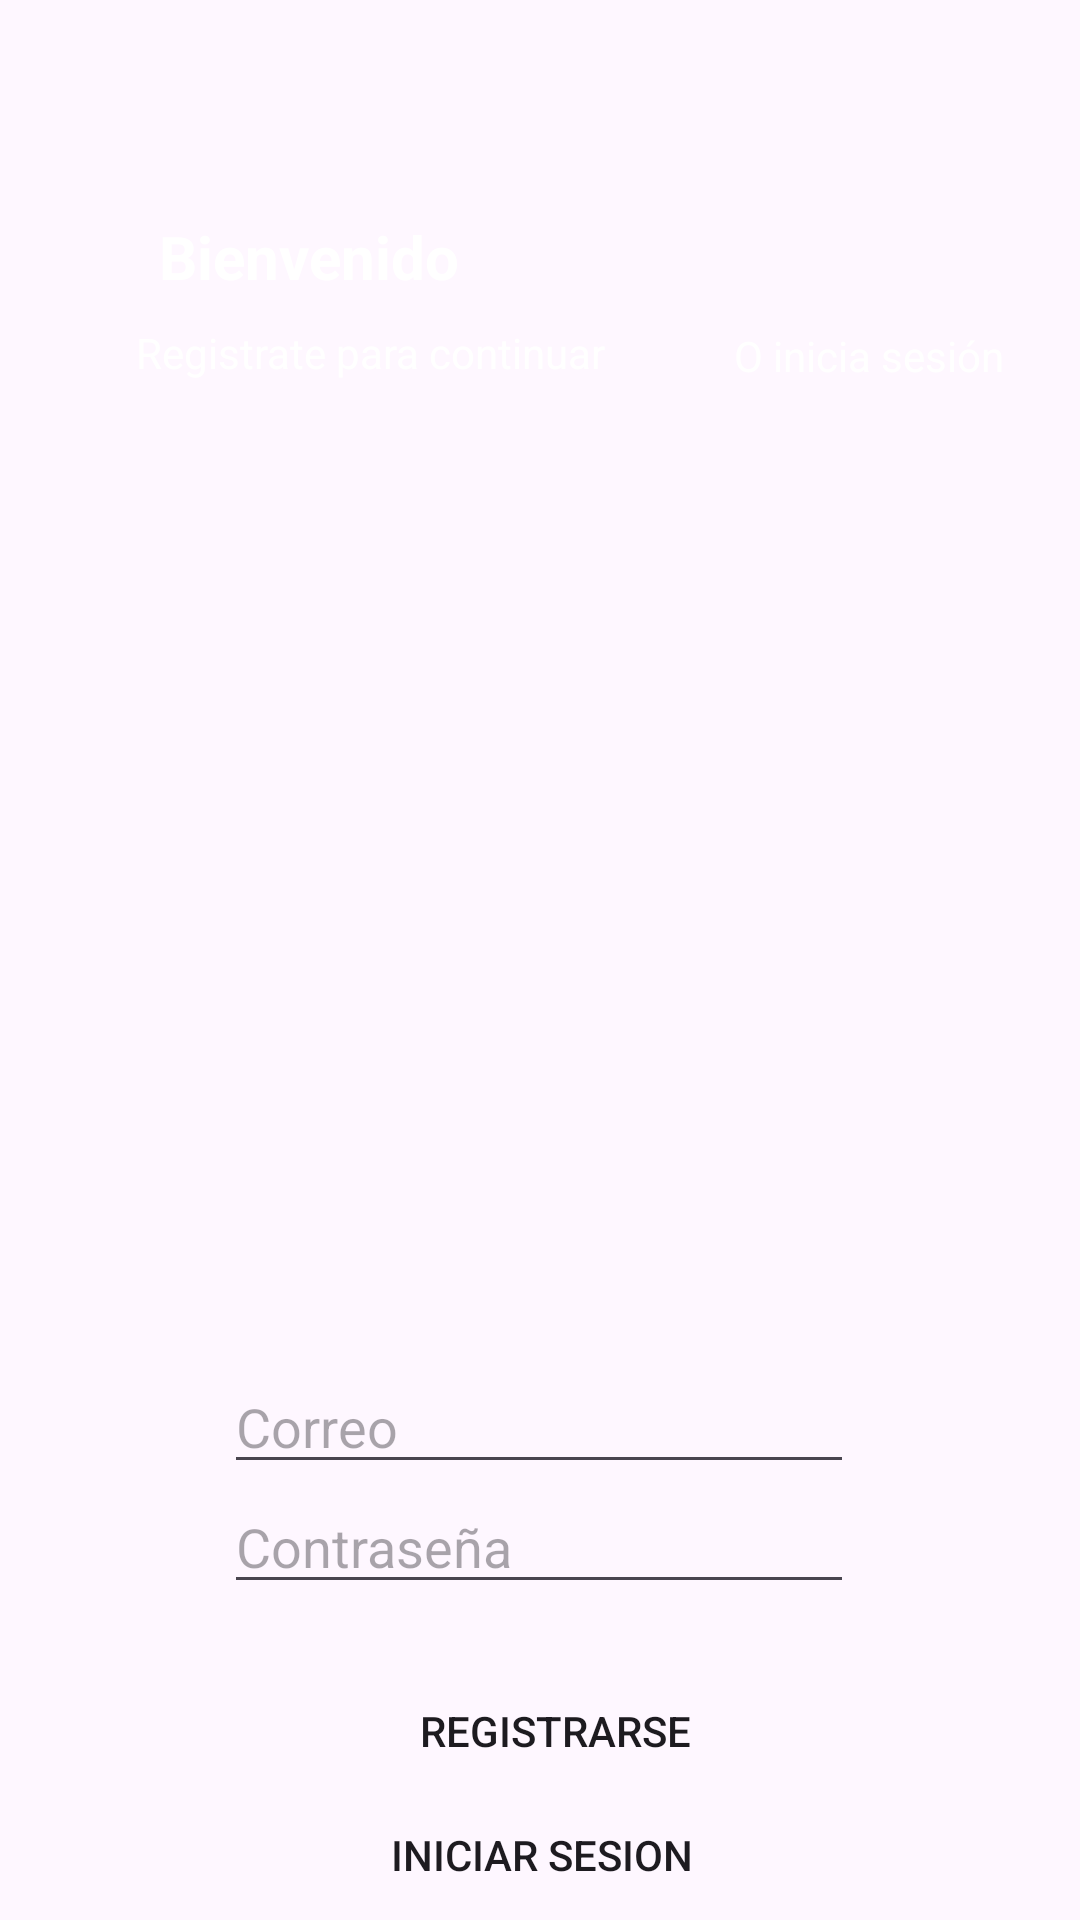

Here is an Android app screen rendered from its layout file. Give the layout XML and the strings, colors and styles it references.
<!-- AndroidManifest.xml: application theme Theme.CRUDIT -->
<!-- res/layout/activity_main.xml -->
<?xml version="1.0" encoding="utf-8"?>
<androidx.constraintlayout.widget.ConstraintLayout xmlns:android="http://schemas.android.com/apk/res/android"
    xmlns:app="http://schemas.android.com/apk/res-auto"
    xmlns:tools="http://schemas.android.com/tools"
    android:id="@+id/main"
    android:layout_width="match_parent"
    android:layout_height="match_parent"
    tools:context=".MainActivity">

    <androidx.constraintlayout.widget.ConstraintLayout
        android:id="@+id/constraintLayout"
        android:layout_width="424dp"
        android:layout_height="428dp"
        android:layout_marginBottom="208dp"
        android:foreground="@drawable/fondo"
        app:layout_constraintBottom_toBottomOf="parent"
        app:layout_constraintEnd_toEndOf="parent"
        app:layout_constraintStart_toStartOf="parent"
        app:layout_constraintTop_toTopOf="parent"
        app:layout_constraintVertical_bias="0.0">

    </androidx.constraintlayout.widget.ConstraintLayout>

    <TextView
        android:id="@+id/textView7"
        android:layout_width="wrap_content"
        android:layout_height="wrap_content"
        android:layout_marginTop="109dp"
        android:text="O inicia sesión"
        android:textColor="#FFFFFF"
        app:layout_constraintEnd_toEndOf="parent"
        app:layout_constraintStart_toEndOf="@+id/textView6"
        app:layout_constraintTop_toTopOf="parent" />

    <Button
        android:id="@+id/btnIrALogin"
        android:layout_width="wrap_content"
        android:layout_height="wrap_content"
        android:background="@drawable/botones"
        android:text="iniciar sesion"
        app:layout_constraintBottom_toBottomOf="parent"
        app:layout_constraintEnd_toEndOf="parent"
        app:layout_constraintHorizontal_bias="0.503"
        app:layout_constraintStart_toStartOf="parent"
        app:layout_constraintTop_toBottomOf="@+id/btnRegistrarse"
        app:layout_constraintVertical_bias="0.587" />

    <TextView
        android:id="@+id/textView2"
        android:layout_width="wrap_content"
        android:layout_height="wrap_content"
        android:layout_marginBottom="9dp"
        android:text="o"
        android:textSize="20sp"
        app:layout_constraintBottom_toTopOf="@+id/btnIrALogin"
        app:layout_constraintEnd_toEndOf="parent"
        app:layout_constraintStart_toStartOf="parent"
        app:layout_constraintTop_toBottomOf="@+id/btnRegistrarse" />

    <TextView
        android:id="@+id/textView"
        android:layout_width="wrap_content"
        android:layout_height="wrap_content"
        android:layout_marginStart="61dp"
        android:layout_marginTop="72dp"
        android:layout_marginEnd="57dp"
        android:text="Bienvenido"
        android:textColor="@color/white"
        android:textSize="20sp"
        android:textStyle="bold"
        app:layout_constraintEnd_toEndOf="@+id/textView6"
        app:layout_constraintStart_toStartOf="parent"
        app:layout_constraintTop_toTopOf="parent" />

    <EditText
        android:id="@+id/txtContrasenaREG"
        android:layout_width="wrap_content"
        android:layout_height="wrap_content"
        android:ems="10"
        android:hint="Contraseña"
        android:inputType="text"
        app:layout_constraintBottom_toBottomOf="parent"
        app:layout_constraintEnd_toEndOf="parent"
        app:layout_constraintHorizontal_bias="0.497"
        app:layout_constraintStart_toStartOf="parent"
        app:layout_constraintTop_toBottomOf="@+id/constraintLayout"
        app:layout_constraintVertical_bias="0.383" />

    <TextView
        android:id="@+id/textView6"
        android:layout_width="wrap_content"
        android:layout_height="wrap_content"
        android:layout_marginStart="20dp"
        android:layout_marginTop="9dp"
        android:layout_marginEnd="17dp"
        android:text="Registrate para continuar"
        android:textColor="#FFFFFF"
        app:layout_constraintEnd_toStartOf="@+id/textView7"
        app:layout_constraintStart_toStartOf="parent"
        app:layout_constraintTop_toBottomOf="@+id/textView" />

    <Button
        android:id="@+id/btnRegistrarse"
        android:layout_width="134dp"
        android:layout_height="40dp"
        android:layout_marginTop="8dp"
        android:background="@drawable/botones"
        android:text="Registrarse"
        app:layout_constraintBottom_toBottomOf="parent"
        app:layout_constraintEnd_toEndOf="@+id/txtContrasenaREG"
        app:layout_constraintHorizontal_bias="0.784"
        app:layout_constraintStart_toStartOf="parent"
        app:layout_constraintTop_toBottomOf="@+id/txtContrasenaREG"
        app:layout_constraintVertical_bias="0.252" />

    <EditText
        android:id="@+id/txtCorreoREG"
        android:layout_width="wrap_content"
        android:layout_height="wrap_content"
        android:layout_marginTop="28dp"
        android:ems="10"
        android:hint="Correo"
        android:inputType="text"
        app:layout_constraintBottom_toTopOf="@+id/txtContrasenaREG"
        app:layout_constraintEnd_toEndOf="parent"
        app:layout_constraintHorizontal_bias="0.497"
        app:layout_constraintStart_toStartOf="parent"
        app:layout_constraintTop_toBottomOf="@+id/constraintLayout"
        app:layout_constraintVertical_bias="0.692" />

</androidx.constraintlayout.widget.ConstraintLayout>
<!-- resources referenced by this layout -->
<resources>
  <!-- drawable botones (drawable) -->
  <?xml version="1.0" encoding="utf-8"?>
  <selector xmlns:android="http://schemas.android.com/apk/res/android">
      <item>
          <shape android:shape="rectangle">
  
              <corners android:radius="10dp" />
          </shape>
      </item>
  </selector>
  <!-- drawable fondo (drawable) -->
  <?xml version="1.0" encoding="utf-8"?>
  <selector xmlns:android="http://schemas.android.com/apk/res/android">
      <item>
          <shape android:shape="rectangle">
              <gradient
              android:startColor="#2E1255"
              android:endColor="#543797"
              android:angle="45"/>
          </shape>
      </item>
  </selector>
  <style name="Theme.CRUDIT" parent="Base.Theme.CRUDIT" />
  <style name="Base.Theme.CRUDIT" parent="Theme.Material3.DayNight.NoActionBar">
          
          
      </style>
  <!-- not gathered from this repository: default colours our renderer supplied (Android Studio template values) -->
  <color name="white">#FFFFFFFF</color>
</resources>
